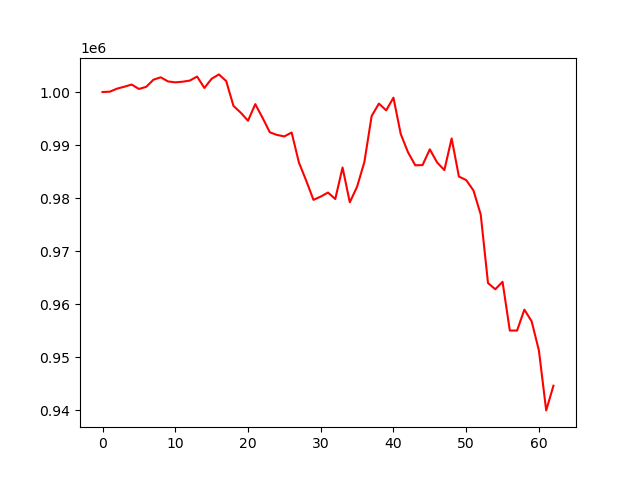

Source data for this figure (header and first rows):
account_value, date, daily_return
1000000, 2023-07-07, 
1000067, 2023-07-10, 6.698389000003857e-05
1000641, 2023-07-11, 0.0005741
1001002, 2023-07-12, 0.0003603
1001408, 2023-07-13, 0.0004057
1000579, 2023-07-14, -0.0008273
1000975, 2023-07-17, 0.0003958
1002328, 2023-07-18, 0.001352
1002773, 2023-07-19, 0.0004435
1002000, 2023-07-20, -0.0007707
1001827, 2023-07-21, -0.000173
1001943, 2023-07-24, 0.0001163
1002159, 2023-07-25, 0.0002153
1002922, 2023-07-26, 0.0007611
1000767, 2023-07-27, -0.002148
1002501, 2023-07-28, 0.001732
1003324, 2023-07-31, 0.0008213
1002068, 2023-08-01, -0.001252
997396, 2023-08-02, -0.004663
996104, 2023-08-03, -0.001295
994586, 2023-08-04, -0.001524
997713, 2023-08-07, 0.003144
995143, 2023-08-08, -0.002576
992408, 2023-08-09, -0.002748
991905, 2023-08-10, -0.0005068
991634, 2023-08-11, -0.0002733
992368, 2023-08-14, 0.0007402
986715, 2023-08-15, -0.005697
983301, 2023-08-16, -0.003459
979669, 2023-08-17, -0.003695
980285, 2023-08-18, 0.0006292
981045, 2023-08-21, 0.0007749
979828, 2023-08-22, -0.001241
985769, 2023-08-23, 0.006063
979206, 2023-08-24, -0.006657
982153, 2023-08-25, 0.003009
986790, 2023-08-28, 0.004721
995472, 2023-08-29, 0.008798
997821, 2023-08-30, 0.00236
996547, 2023-08-31, -0.001277
998936, 2023-09-01, 0.002398
992091, 2023-09-05, -0.006853
988645, 2023-09-06, -0.003473
986184, 2023-09-07, -0.002489
986227, 2023-09-08, 4.288734713142617e-05
989193, 2023-09-11, 0.003008
986725, 2023-09-12, -0.002495
985282, 2023-09-13, -0.001463
991249, 2023-09-14, 0.006056
984061, 2023-09-15, -0.007251
983402, 2023-09-18, -0.0006702
981439, 2023-09-19, -0.001996
976900, 2023-09-20, -0.004624
963986, 2023-09-21, -0.01322
962811, 2023-09-22, -0.001219
964218, 2023-09-25, 0.001462
955026, 2023-09-26, -0.009534
955026, 2023-09-27, 7.216141844068602e-07
958971, 2023-09-28, 0.00413
956770, 2023-09-29, -0.002295
... 3 more rows
